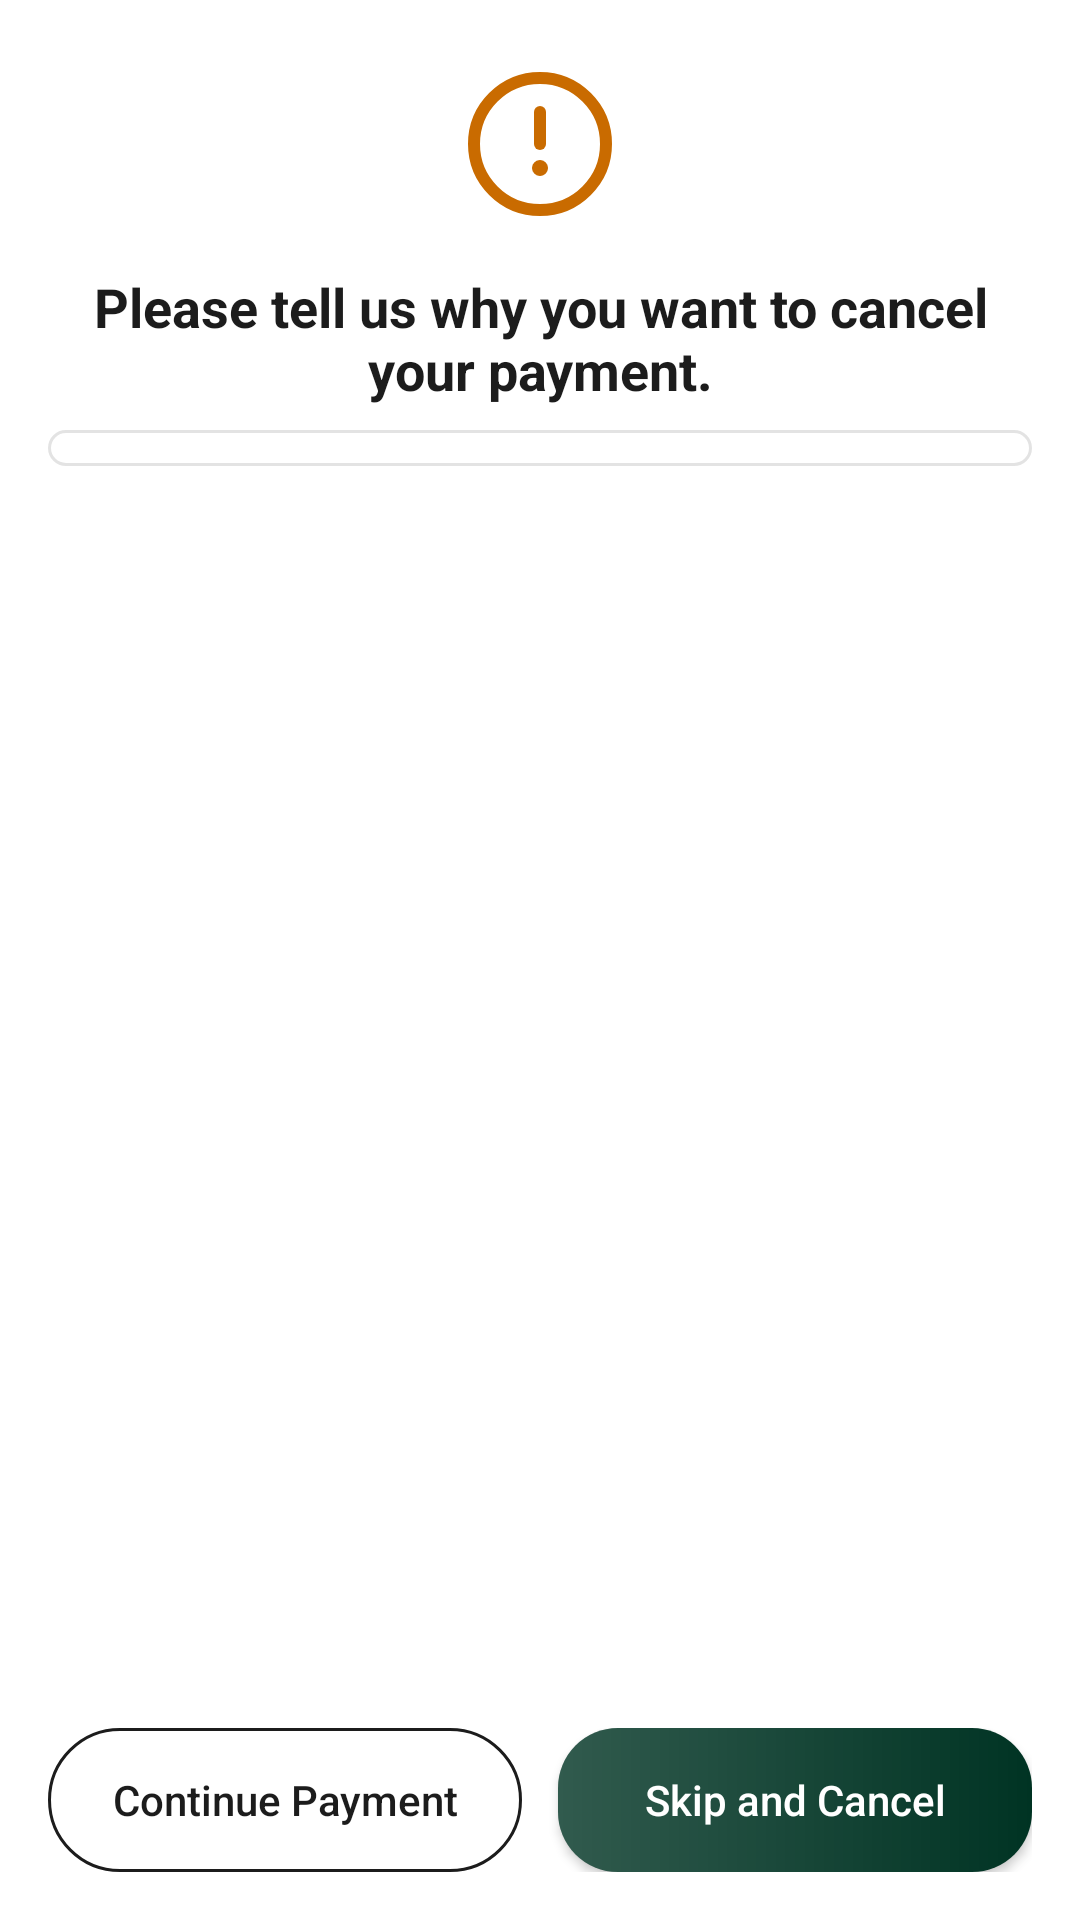

Reconstruct the res/layout file that produces this screen, plus the resources it refers to.
<!-- AndroidManifest.xml: fallback theme Theme.MaterialComponents.DayNight.NoActionBar -->
<!-- res/layout/fragment_cancel_reasons.xml -->
<?xml version="1.0" encoding="utf-8"?>
<androidx.constraintlayout.widget.ConstraintLayout xmlns:android="http://schemas.android.com/apk/res/android"
    xmlns:app="http://schemas.android.com/apk/res-auto"
    xmlns:tools="http://schemas.android.com/tools"
    android:layout_width="match_parent"
    android:layout_height="match_parent"
    android:background="@color/screen_background"
    android:paddingHorizontal="16dp"
    android:paddingTop="12dp"
    android:paddingBottom="16dp"
    tools:context=".presentation.terminal.CancelReasonsFragment">

    <androidx.core.widget.NestedScrollView
        android:id="@+id/content_scroll"
        android:tag="cancel_reasons_content_scroll"
        android:layout_width="0dp"
        android:layout_height="0dp"
        android:clipToPadding="false"
        android:fillViewport="false"
        android:overScrollMode="ifContentScrolls"
        app:layout_constraintBottom_toTopOf="@id/bottom_actions"
        app:layout_constraintEnd_toEndOf="parent"
        app:layout_constraintStart_toStartOf="parent"
        app:layout_constraintTop_toTopOf="parent">

        <LinearLayout
            android:layout_width="match_parent"
            android:layout_height="wrap_content"
            android:orientation="vertical">

            <ImageView
                android:id="@+id/cancel_reason_icon_fragment"
                android:layout_width="48dp"
                android:layout_height="48dp"
                android:layout_gravity="center_horizontal"
                android:layout_marginTop="12dp"
                android:contentDescription="@null"
                android:src="@drawable/ic_error_icon"
                app:tint="@color/yellow_C96B00" />

            <TextView
                android:id="@+id/title"
                android:layout_width="match_parent"
                android:layout_height="wrap_content"
                android:layout_marginTop="18dp"
                android:fontFamily="sans-serif"
                android:gravity="center"
                android:text="@string/cancel_reasons_title"
                android:textColor="@color/black_text"
                android:textSize="18sp"
                android:textStyle="bold" />

            <androidx.constraintlayout.widget.ConstraintLayout
                android:id="@+id/reasons_container"
                android:layout_width="match_parent"
                android:layout_height="wrap_content"
                android:layout_marginTop="8dp"
                android:layout_marginBottom="12dp"
                android:background="@drawable/input_field_border"
                android:paddingTop="4dp"
                android:paddingBottom="8dp">

                <androidx.recyclerview.widget.RecyclerView
                    android:id="@+id/reasons_rv"
                    android:layout_width="0dp"
                    android:layout_height="wrap_content"
                    android:clipToPadding="false"
                    android:nestedScrollingEnabled="false"
                    android:overScrollMode="never"
                    app:layoutManager="androidx.recyclerview.widget.LinearLayoutManager"
                    app:layout_constraintEnd_toEndOf="parent"
                    app:layout_constraintStart_toStartOf="parent"
                    app:layout_constraintTop_toTopOf="parent"
                    tools:itemCount="5"
                    tools:listitem="@layout/item_cancel_reason" />

                <EditText
                    android:id="@+id/other_input"
                    android:layout_width="0dp"
                    android:layout_height="wrap_content"
                    android:layout_marginHorizontal="12dp"
                    android:layout_marginTop="8dp"
                    android:layout_marginBottom="4dp"
                    android:autofillHints=""
                    android:background="@drawable/input_field_border"
                    android:hint="@string/cancel_reason_optional_comment"
                    android:imeOptions="actionDone"
                    android:importantForAutofill="no"
                    android:inputType="textCapSentences|textMultiLine"
                    android:minLines="3"
                    android:padding="14dp"
                    android:textColor="@color/black_text"
                    android:textColorHint="@color/black_text_30"
                    android:textSize="14sp"
                    android:visibility="gone"
                    app:layout_constraintEnd_toEndOf="parent"
                    app:layout_constraintStart_toStartOf="parent"
                    app:layout_constraintTop_toBottomOf="@id/reasons_rv"
                    tools:visibility="visible" />

            </androidx.constraintlayout.widget.ConstraintLayout>

        </LinearLayout>
    </androidx.core.widget.NestedScrollView>

    <LinearLayout
        android:id="@+id/bottom_actions"
        android:layout_width="0dp"
        android:layout_height="wrap_content"
        android:layout_marginTop="12dp"
        android:orientation="horizontal"
        app:layout_constraintBottom_toBottomOf="parent"
        app:layout_constraintEnd_toEndOf="parent"
        app:layout_constraintStart_toStartOf="parent">

        <androidx.appcompat.widget.AppCompatButton
            android:id="@+id/back_btn"
            android:layout_width="0dp"
            android:layout_height="48dp"
            android:layout_marginEnd="6dp"
            android:layout_weight="1"
            android:background="@drawable/ic_rounded_button_border"
            android:gravity="center"
            android:text="@string/continue_payment"
            android:textAllCaps="false"
            android:textColor="@color/black_text" />

        <androidx.appcompat.widget.AppCompatButton
            android:id="@+id/confirm_cancel_btn"
            android:layout_width="0dp"
            android:layout_height="48dp"
            android:layout_marginStart="6dp"
            android:layout_weight="1"
            android:background="@drawable/primary_button_background"
            android:gravity="center"
            android:text="@string/skip_cancel"
            android:textAllCaps="false"
            android:textColor="@color/white" />

    </LinearLayout>

</androidx.constraintlayout.widget.ConstraintLayout>
<!-- res/layout/item_cancel_reason.xml (included above) -->
<?xml version="1.0" encoding="utf-8"?>
<androidx.constraintlayout.widget.ConstraintLayout xmlns:android="http://schemas.android.com/apk/res/android"
    xmlns:app="http://schemas.android.com/apk/res-auto"
    android:layout_width="match_parent"
    android:layout_height="wrap_content"
    android:minHeight="48dp"
    android:paddingHorizontal="12dp"
    android:paddingVertical="10dp">

    <androidx.appcompat.widget.AppCompatRadioButton
        android:id="@+id/reason_radio"
        android:layout_width="wrap_content"
        android:layout_height="wrap_content"
        android:buttonTint="@color/colorPrimary"
        app:layout_constraintBottom_toBottomOf="parent"
        app:layout_constraintStart_toStartOf="parent"
        app:layout_constraintTop_toTopOf="parent" />

    <TextView
        android:id="@+id/reason_text"
        android:layout_width="0dp"
        android:layout_height="wrap_content"
        android:layout_marginStart="8dp"
        android:fontFamily="sans-serif"
        android:textColor="@color/black_text"
        android:textSize="14sp"
        app:layout_constraintBottom_toBottomOf="parent"
        app:layout_constraintEnd_toEndOf="parent"
        app:layout_constraintStart_toEndOf="@id/reason_radio"
        app:layout_constraintTop_toTopOf="parent" />

</androidx.constraintlayout.widget.ConstraintLayout>
<!-- resources referenced by this layout -->
<resources>
  <color name="black_text">#1C1C1C</color>
  <color name="black_text_30">#4D1C1C1C</color>
  <color name="colorPrimary">#003323</color>
  <color name="screen_background">#FFFFFF</color>
  <color name="white">#FFFFFF</color>
  <color name="yellow_C96B00">#C96B00</color>
  <!-- drawable ic_error_icon (drawable) -->
  <vector xmlns:android="http://schemas.android.com/apk/res/android"
      android:width="18dp"
      android:height="18dp"
      android:viewportWidth="18"
      android:viewportHeight="18">
    <group>
      <clip-path
          android:pathData="M0,0h18v18h-18z"/>
      <path
          android:pathData="M9,9m-8.25,0a8.25,8.25 0,1 1,16.5 0a8.25,8.25 0,1 1,-16.5 0"
          android:strokeWidth="1.5"
          android:fillColor="#00000000"
          android:strokeColor="#DD4D42"/>
      <path
          android:pathData="M9,5L9,9"
          android:strokeWidth="1.5"
          android:fillColor="#00000000"
          android:strokeColor="#DD4D42"
          android:strokeLineCap="round"/>
      <path
          android:pathData="M9,12m-1,0a1,1 0,1 1,2 0a1,1 0,1 1,-2 0"
          android:fillColor="#DD4D42"/>
    </group>
  </vector>
  <!-- drawable ic_rounded_button_border (drawable) -->
  <?xml version="1.0" encoding="UTF-8"?>
  <shape xmlns:android="http://schemas.android.com/apk/res/android">
      <corners android:radius="32dp" />
      <stroke
          android:width="1dp"
          android:color="@color/black_text" />
      <padding
          android:bottom="0dp"
          android:left="0dp"
          android:right="0dp"
          android:top="0dp" />
  </shape>
  <!-- drawable input_field_border (drawable) -->
  <?xml version="1.0" encoding="UTF-8"?>
  <shape xmlns:android="http://schemas.android.com/apk/res/android">
      <corners android:radius="12dp" />
      <stroke
          android:width="1dp"
          android:color="@color/black_text_12" />
      <solid android:color="@color/white" />
  
  </shape>
  <!-- drawable primary_button_background (drawable) -->
  <?xml version="1.0" encoding="utf-8"?>
  <layer-list xmlns:android="http://schemas.android.com/apk/res/android">
  
      <item>
          <shape android:shape="rectangle">
              <solid android:color="@color/colorPrimary" />
              <corners android:radius="20dp" />
          </shape>
      </item>
  
      <item>
          <shape android:shape="rectangle">
              <gradient
                  android:angle="0"
                  android:startColor="#31FFFFFF" android:endColor="#00FFFFFF"   android:type="linear" />
              <corners android:radius="20dp" /> </shape>
      </item>
  
  </layer-list>
  <string name="cancel_reason_optional_comment">Anything else? (Optional)</string>
  <string name="cancel_reasons_title">Please tell us why you want to cancel your payment.</string>
  <string name="continue_payment">Continue Payment</string>
  <string name="skip_cancel">Skip and Cancel</string>
  <color name="black_text_12">#1F1C1C1C</color>
</resources>
